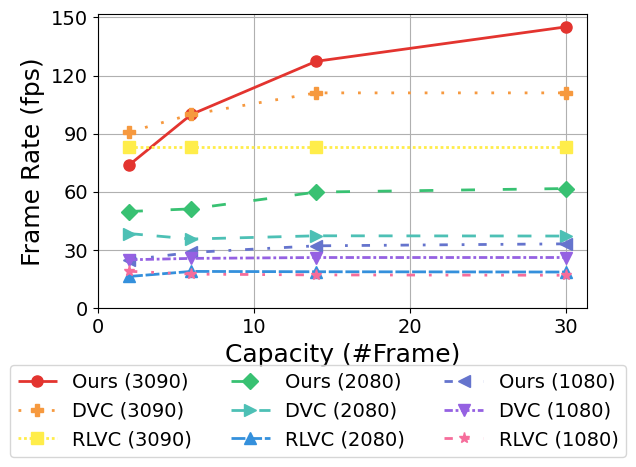

The matplotlib source for this figure: (Note: this script raises an exception after producing the figure.)
#!/usr/bin/python

import numpy as np
import pandas as pd
import matplotlib
matplotlib.use('Agg')
import matplotlib.pyplot as plt
import os
lfsize = 18
labelsize = 24
labelsize_s,labelsize_b = 24,32
linewidth = 4
plt.rcParams['xtick.labelsize'] = 20
plt.rcParams['ytick.labelsize'] = 20
plt.rcParams["font.family"] = "Times New Roman"
colors = ['#DB1F48','#FF9636','#1C4670','#9D5FFB','#21B6A8','#D65780']
# colors = ['#D00C0E','#E09C1A','#08A720','#86A8E7','#9D5FFB','#D65780']
labels = ['ELVC','H.264','H.265','DVC','RLVC']
markers = ['o','P','s','D','>','^','<','v','*']
hatches = ['/' ,'\\','--','x', '+', 'O','-','o','.','*']
linestyles = ['solid','dotted','dashed','dashdot', (0, (3, 5, 1, 5, 1, 5))]
from collections import OrderedDict
linestyle_dict = OrderedDict(
    [('solid',               (0, ())),
     ('dotted',              (0, (1, 5))),
     ('densely dotted',      (0, (1, 1))),

     ('loosely dashed',      (0, (5, 10))),
     ('dashed',              (0, (5, 5))),
     ('densely dashed',      (0, (5, 1))),

     ('dashdotted',          (0, (3, 5, 1, 5))),
     ('densely dashdotted',  (0, (3, 1, 1, 1))),

     ('dashdotdotted',         (0, (3, 5, 1, 5, 1, 5))),
     ('densely dashdotdotted', (0, (3, 1, 1, 1, 1, 1)))])
linestyles = []
for i, (name, linestyle) in enumerate(linestyle_dict.items()):
    if i >= 9:break
    linestyles += [linestyle]

import scipy.interpolate

def BD_PSNR(R1, PSNR1, R2, PSNR2, piecewise=0):
    lR1 = np.log(R1)
    lR2 = np.log(R2)

    PSNR1 = np.array(PSNR1)
    PSNR2 = np.array(PSNR2)

    p1 = np.polyfit(lR1, PSNR1, 3)
    p2 = np.polyfit(lR2, PSNR2, 3)

    # integration interval
    min_int = max(min(lR1), min(lR2))
    max_int = min(max(lR1), max(lR2))

    # find integral
    if piecewise == 0:
        p_int1 = np.polyint(p1)
        p_int2 = np.polyint(p2)

        int1 = np.polyval(p_int1, max_int) - np.polyval(p_int1, min_int)
        int2 = np.polyval(p_int2, max_int) - np.polyval(p_int2, min_int)
    else:
        # See https://chromium.googlesource.com/webm/contributor-guide/+/master/scripts/visual_metrics.py
        lin = np.linspace(min_int, max_int, num=100, retstep=True)
        interval = lin[1]
        samples = lin[0]
        v1 = scipy.interpolate.pchip_interpolate(np.sort(lR1), PSNR1[np.argsort(lR1)], samples)
        v2 = scipy.interpolate.pchip_interpolate(np.sort(lR2), PSNR2[np.argsort(lR2)], samples)
        # Calculate the integral using the trapezoid method on the samples.
        int1 = np.trapz(v1, dx=interval)
        int2 = np.trapz(v2, dx=interval)

    # find avg diff
    avg_diff = (int2-int1)/(max_int-min_int)

    return avg_diff


def BD_RATE(R1, PSNR1, R2, PSNR2, piecewise=0):
    lR1 = np.log(R1)
    lR2 = np.log(R2)

    # rate method
    p1 = np.polyfit(PSNR1, lR1, 3)
    p2 = np.polyfit(PSNR2, lR2, 3)

    # integration interval
    min_int = max(min(PSNR1), min(PSNR2))
    max_int = min(max(PSNR1), max(PSNR2))

    # find integral
    if piecewise == 0:
        p_int1 = np.polyint(p1)
        p_int2 = np.polyint(p2)

        int1 = np.polyval(p_int1, max_int) - np.polyval(p_int1, min_int)
        int2 = np.polyval(p_int2, max_int) - np.polyval(p_int2, min_int)
    else:
        lin = np.linspace(min_int, max_int, num=100, retstep=True)
        interval = lin[1]
        samples = lin[0]
        v1 = scipy.interpolate.pchip_interpolate(np.sort(PSNR1), lR1[np.argsort(PSNR1)], samples)
        v2 = scipy.interpolate.pchip_interpolate(np.sort(PSNR2), lR2[np.argsort(PSNR2)], samples)
        # Calculate the integral using the trapezoid method on the samples.
        int1 = np.trapz(v1, dx=interval)
        int2 = np.trapz(v2, dx=interval)

    # find avg diff
    avg_exp_diff = (int2-int1)/(max_int-min_int)
    avg_diff = (np.exp(avg_exp_diff)-1)*100
    return avg_diff

########################NETWORK IMPACT#####################
# FPS,Rebuffer,Latency
def get_mean_std_from(pos,filename):
	arr = [[[] for _ in range(4)] for _ in range(5)]
	with open(filename,'r') as f:
		count = 0
		for line in f.readlines():
			line = line.strip()
			line = line.split(' ')
			v = float(line[pos])
			i = (count%20)//4 # method
			j = (count%20)%4 # lambda value
			arr[i][j] += [v]
			count += 1
	arr = np.array(arr)
	arr.resize(5,4*len(arr[0][0]))
	avg = np.mean(arr,1)
	std = np.std(arr,1)
	return avg,std

def get_arr_from(pos,filename):
	arr = [[[] for _ in range(4)] for _ in range(5)]
	with open(filename,'r') as f:
		count = 0
		for line in f.readlines():
			line = line.strip()
			line = line.split(' ')
			v = float(line[pos])
			i = (count%20)//4 # method
			j = (count%20)%4 # lambda value
			arr[i][j] += [v]
			count += 1
	arr = np.array(arr)
	return arr

def line_plot(XX,YY,label,color,path,xlabel,ylabel,lbsize=labelsize_b,lfsize=labelsize_b-8,legloc='best',
				xticks=None,yticks=None,ncol=None, yerr=None,markers=markers,
				use_arrow=False,arrow_coord=(0.4,30),ratio=None,bbox_to_anchor=(1.1,1.2),use_doublearrow=False,
				linestyles=None,use_text_arrow=False):
	fig, ax = plt.subplots()
	ax.grid(zorder=0)
	for i in range(len(XX)):
		xx,yy = XX[i],YY[i]
		if yerr is None:
			if linestyles is not None:
				plt.plot(xx, yy, color = color[i], marker = markers[i], 
					linestyle = linestyles[i], 
					label = label[i], 
					linewidth=2, markersize=8)
			else:
				plt.plot(xx, yy, color = color[i], marker = markers[i], 
					label = label[i], 
					linewidth=2, markersize=8)
		else:
			plt.errorbar(xx, yy, yerr=yerr[i], color = color[i], 
				marker = markers[i], label = label[i], 
				linewidth=2, markersize=8)
	plt.xlabel(xlabel, fontsize = lbsize)
	plt.ylabel(ylabel, fontsize = lbsize)
	if xticks is not None:
		plt.xticks(xticks,fontsize=lfsize)
	if yticks is not None:
		plt.yticks(yticks,fontsize=lfsize)
	if use_arrow:
		ax.text(
		    arrow_coord[0], arrow_coord[1], "Better", ha="center", va="center", rotation=-45, size=lbsize,
		    bbox=dict(boxstyle="larrow,pad=0.3", fc="white", ec="black", lw=2))
	if use_doublearrow:
		plt.axhline(y = YY[0,0], color = color[0], linestyle = '--')
		ax.annotate(text='', xy=(2,YY[0,0]), xytext=(2,YY[0,1]), arrowprops=dict(arrowstyle='<->',lw=2, color = color[0]))
		ax.text(
		    2.5, 25, "76% less time", ha="center", va="center", rotation='vertical', size=lfsize, color = color[0])
		plt.axhline(y = YY[2,0], color = color[2], linestyle = '--')
		ax.annotate(text='', xy=(6,YY[2,0]), xytext=(6,YY[2,5]), arrowprops=dict(arrowstyle='<->',lw=2, color = color[2]))
		ax.text(
		    6.5, 23, "87% less time", ha="center", va="center", rotation='vertical', size=lfsize,color = color[2])
	if use_text_arrow:
		ax.annotate('Better speed and\ncoding efficiency trade-off', xy=(XX[2][-1]+1, YY[2,-1]+20),  xycoords='data',
            xytext=(0.25, 0.4), textcoords='axes fraction',
            arrowprops=dict(arrowstyle='->',lw=2),size=lbsize,
            # horizontalalignment='right', verticalalignment='top'
            )

	if ncol!=0:
		if ncol is None:
			plt.legend(loc=legloc,fontsize = lfsize)
		else:
			plt.legend(loc=legloc,fontsize = lfsize,ncol=ncol,bbox_to_anchor=bbox_to_anchor)
	
	if ratio is not None:
		xleft, xright = ax.get_xlim()
		ybottom, ytop = ax.get_ylim()
		ax.set_aspect(abs((xright-xleft)/(ybottom-ytop))*ratio)
	# plt.xlim((0.8,3.2))
	# plt.ylim((-40,90))
	plt.tight_layout()
	fig.savefig(path,bbox_inches='tight')
	plt.close()

def bar_plot(avg,std,label,path,color,ylabel,yticks=None):
	N = len(avg)
	ind = np.arange(N)  # the x locations for the groups
	width = 0.5       # the width of the bars
	fig, ax = plt.subplots()
	ax.grid(zorder=0)
	ax.set_axisbelow(True)
	if std is not None:
		hbar = ax.bar(ind, avg, width, color=color, \
			yerr=std, error_kw=dict(lw=1, capsize=1, capthick=1))
	else:
		hbar = ax.bar(ind, avg, width, color=color, \
			error_kw=dict(lw=1, capsize=1, capthick=1))
	ax.set_ylabel(ylabel, fontsize = labelsize)
	ax.set_xticks(ind,fontsize=labelsize)
	ax.set_xticklabels(label, fontsize = labelsize)
	ax.bar_label(hbar, fmt='%.2f', fontsize = labelsize,fontweight='bold',padding=8)
	if yticks is not None:
		plt.yticks( yticks,fontsize=labelsize )
	xleft, xright = ax.get_xlim()
	ybottom, ytop = ax.get_ylim()
	ratio = 0.3
	ax.set_aspect(abs((xright-xleft)/(ybottom-ytop))*ratio)
	plt.tight_layout()
	fig.savefig(path,bbox_inches='tight')
	plt.close()

def hbar_plot(avg,std,label,path,color,xlabel):
	plt.rcdefaults()
	fig, (ax1,ax2) = plt.subplots(1,2,sharey=True)

	y_pos = np.arange(len(avg))
	width = 0.5
	hbars1 = ax1.barh(y_pos, avg, width, color=color, xerr=std, align='center', error_kw=dict(lw=1, capsize=1, capthick=1))
	hbars2 = ax2.barh(y_pos, avg, width, color=color, xerr=std, align='center', error_kw=dict(lw=1, capsize=1, capthick=1))
	
	ax1.set_xlim(0,200)
	ax2.set_xlim(450,500)

	# hide the spines between ax and ax2
	ax1.spines['right'].set_visible(False)
	ax2.spines['left'].set_visible(False)
	ax1.yaxis.tick_left()
	# ax1.tick_params(labelright='off')

	d = .03 # how big to make the diagonal lines in axes coordinates
	# arguments to pass plot, just so we don't keep repeating them
	kwargs = dict(transform=ax1.transAxes, color='r', clip_on=False)
	ax1.plot((1-d,1+d), (-d,+d), **kwargs)
	ax1.plot((1-d,1+d),(1-d,1+d), **kwargs)

	kwargs.update(transform=ax2.transAxes)  # switch to the bottom axes
	ax2.plot((-d,+d), (1-d,1+d), **kwargs)
	ax2.plot((-d,+d), (-d,+d), **kwargs)

	ax1.bar_label(hbars1, fmt='%.2f', fontsize = labelsize_b-8)
	ax2.bar_label(hbars2, fmt='%.2f', fontsize = labelsize_b-8)
	ax1.set_yticks(y_pos, labels=label, fontsize = labelsize_b)
	ax1.invert_yaxis()  

	ax1.set_xticks([])
	ax2.set_xticks([])

	plt.tight_layout()
	fig.text(0.55, 0, xlabel, ha='center', fontsize = labelsize_b-8)
	fig.savefig(path,bbox_inches='tight')


def measurements_to_cdf(latency,epsfile,labels,xticks=None,xticklabel=None,linestyles=linestyles,colors=colors,
                        xlabel='Normalized QoE',ylabel='CDF',ratio=None,lbsize = 18,lfsize = 18,linewidth=4,bbox_to_anchor=(0.5,-.5),
                        loc='upper center',ncol=3):
    # plot cdf
    fig, ax = plt.subplots()
    ax.grid(zorder=0)
    for i,latency_list in enumerate(latency):
        N = len(latency_list)
        cdf_x = np.sort(np.array(latency_list))
        cdf_p = np.array(range(N))/float(N)
        plt.plot(cdf_x, cdf_p, color = colors[i], label = labels[i], linewidth=linewidth, linestyle=linestyles[i])
    plt.xlabel(xlabel, fontsize = lbsize)
    plt.ylabel(ylabel, fontsize = lbsize)
    if xticks is not None:
        plt.xticks(xticks,fontsize=lbsize)
    if xticklabel is not None:
        ax.set_xticklabels(xticklabel)
    if ratio is not None:
        xleft, xright = ax.get_xlim()
        ybottom, ytop = ax.get_ylim()
        ax.set_aspect(abs((xright-xleft)/(ybottom-ytop))*ratio)
    if bbox_to_anchor is not None:
    	plt.legend(loc=loc,fontsize = lfsize,bbox_to_anchor=bbox_to_anchor, fancybox=True,ncol=ncol)
    else:
    	plt.legend(loc=loc,fontsize = lfsize, fancybox=True,ncol=ncol)
    plt.tight_layout()
    fig.savefig(epsfile,bbox_inches='tight')
    plt.close()

def groupedbar(data_mean,data_std,ylabel,path,yticks=None,envs = [2,3,4],colors=colors,
				methods=['Ours','Standalone','Optimal','Ours*','Standalone*','Optimal*'],use_barlabel_x=False,use_barlabe_y=False,
				ncol=3,bbox_to_anchor=(0.46, 1.28),sep=1.,width=0.5,xlabel=None,legloc=None,labelsize=labelsize_b,ylim=None,lfsize=labelsize_b,
				rotation=None,bar_label_dxdy=(-0.3,5),use_realtime_line=False,additional_y=None,ratio=None):
	fig = plt.figure()
	ax = fig.add_subplot(111)
	num_methods = data_mean.shape[1]
	num_env = data_mean.shape[0]
	center_index = np.arange(1, num_env + 1)*sep
	# colors = ['lightcoral', 'orange', 'yellow', 'palegreen', 'lightskyblue']
	# colors = ['coral', 'orange', 'green', 'cyan', 'blue']

	ax.grid()
	ax.spines['bottom'].set_linewidth(3)
	ax.spines['top'].set_linewidth(3)
	ax.spines['left'].set_linewidth(3)
	ax.spines['right'].set_linewidth(3)
	if additional_y is not None:
		xtick_loc = center_index.tolist() + [4.5]
		envs += ['CPU']
	else:
		xtick_loc = center_index

	if rotation is None:
		plt.xticks(xtick_loc, envs, size=labelsize)
	else:
		plt.xticks(xtick_loc, envs, size=labelsize, rotation=rotation)
	plt.yticks(fontsize=labelsize)
	ax.set_ylabel(ylabel, size=labelsize)
	if xlabel is not None:
		ax.set_xlabel(xlabel, size=labelsize)
	if yticks is not None:
		plt.yticks(yticks,fontsize=labelsize)
	if ylim is not None:
		ax.set_ylim(ylim)
	for i in range(num_methods):
		x_index = center_index + (i - (num_methods - 1) / 2) * width
		hbar=plt.bar(x_index, data_mean[:, i], width=width, linewidth=2,
		        color=colors[i], label=methods[i], hatch=hatches[i], edgecolor='k')
		if data_std is not None:
		    plt.errorbar(x=x_index, y=data_mean[:, i],
		                 yerr=data_std[:, i], fmt='k.', elinewidth=2,capsize=4)
		if use_barlabel_x:
			for k,xdx in enumerate(x_index):
				if data_mean[k,i]>1:
					ax.text(xdx+bar_label_dxdy[0],data_mean[k,i]+bar_label_dxdy[1],f'{data_mean[k,i]:.1f}',fontsize = labelsize, fontweight='bold')
				else:
					ax.text(xdx+bar_label_dxdy[0],data_mean[k,i]+bar_label_dxdy[1],f'{data_mean[k,i]:.2f}',fontsize = labelsize, fontweight='bold')
		if use_barlabe_y and i==1:
			for k,xdx in enumerate(x_index):
				ax.text(xdx-0.02,data_mean[k,i]+.02,f'{data_mean[k,i]:.4f}',fontsize = 18, rotation='vertical',fontweight='bold')
	if additional_y is not None:
		for i in range(additional_y.shape[0]):
			x_index = 4.5 + (i - (additional_y.shape[0] - 1) / 2) * width
			hbar=plt.bar(x_index, additional_y[i], width=width, linewidth=2,
		        color=colors[i+num_methods], label=methods[i+num_methods], hatch=hatches[i+num_methods], edgecolor='k')

	if use_realtime_line:
		plt.axhline(y = 30, color = '#DB1F48', linestyle = '--')
		# ax.text(7, 48, "4.5X more likely", ha="center", va="center", rotation='vertical', size=lbsize,fontweight='bold')
	if ratio is not None:
		xleft, xright = ax.get_xlim()
		ybottom, ytop = ax.get_ylim()
		ax.set_aspect(abs((xright-xleft)/(ybottom-ytop))*ratio)
	if ncol>0:
		if legloc is None:
			plt.legend(bbox_to_anchor=bbox_to_anchor, fancybox=True,
			           loc='upper center', ncol=ncol, fontsize=lfsize)
		else:
			plt.legend(fancybox=True,
			           loc=legloc, ncol=ncol, fontsize=lfsize)
	plt.tight_layout()
	fig.savefig(path, bbox_inches='tight')
	plt.close()

def plot_clustered_stacked(dfall, filename, labels=None, xlabel='', ylabel='',**kwargs):
    """Given a list of dataframes, with identical columns and index, create a clustered stacked bar plot. 
labels is a list of the names of the dataframe, used for the legend
title is a string for the title of the plot
H is the hatch used for identification of the different dataframe"""
    fig = plt.figure()
    n_df = len(dfall)
    n_col = len(dfall[0].columns) 
    n_ind = len(dfall[0].index)
    axe = plt.subplot(111)

    for df in dfall : # for each data frame
        axe = df.plot(kind="bar",
                      linewidth=0,
                      stacked=True,
                      ax=axe,
                      legend=False,
                      grid=False,
                      color=['#DB1F48','#1C4670',],
                      edgecolor='k',
                      **kwargs)  # make bar plots

    h,l = axe.get_legend_handles_labels() # get the handles we want to modify
    for i in range(0, n_df * n_col, n_col): # len(h) = n_col * n_df
        for j, pa in enumerate(h[i:i+n_col]):
            for rect in pa.patches: # for each index
                rect.set_x(rect.get_x() + 1 / float(n_df + 1) * i / float(n_col))
                rect.set_hatch(hatches[i]) #edited part     
                rect.set_width(1 / float(n_df + 1))

    axe.set_xticks((np.arange(0, 2 * n_ind, 2) + 1 / float(n_df + 1)) / 2.)
    axe.set_xticklabels(df.index, rotation = 0)
    axe.set_xlabel(xlabel, size=18)
    axe.set_ylabel(ylabel, size=18)

    # Add invisible data to add another legend
    n=[]        
    for i in range(n_df):
        n.append(axe.bar(0, 0, color="gray", hatch=hatches[i]))

    l1 = axe.legend(h[:n_col], l[:n_col], loc=[.01, 0.78], fontsize=18)
    if labels is not None:
        l2 = plt.legend(n, labels, loc=[.01, 0.48], fontsize=18) 
    axe.add_artist(l1)
    plt.tight_layout()
    fig.savefig(filename, bbox_inches='tight')
    plt.close()
    return axe
######################SCALABILITY##########################
decompt =[ [0.02196,0.01354,0.0100,0.00785,0.00689],
[0.014,0.011,0.010,0.009,0.009],
[0.013,0.012,0.012,0.012,0.012],
[0.03416528925619835, 0.02003305785123967, 0.0195, 0.01668595041322314, 0.0161900826446281],
[0.03349720670391061, 0.025944134078212295, 0.028, 0.026748603351955308, 0.026837988826815644],
[0.057956135770234986, 0.060977545691906006, 0.0526, 0.053080678851174935, 0.05349268929503916],
[0.060496067755595885, 0.04007614467488227, 0.03473126682295737, 0.031039031582214632, 0.030088761847449977], 
[0.04193311667889715, 0.039980009995002494, 0.0388651379712398, 0.038204393505253106, 0.03818615751789976], 
[0.04637143519591931, 0.05238344683080147, 0.05676979846721544, 0.058114194391980234, 0.05871128724497285],]
decompt =[ [0.01354,0.0100,0.00785,0.00689],
[0.011,0.010,0.009,0.009],
[0.012,0.012,0.012,0.012],
[0.02003305785123967, 0.0195, 0.01668595041322314, 0.0161900826446281],
[0.025944134078212295, 0.028, 0.026748603351955308, 0.026837988826815644],
[0.060977545691906006, 0.0526, 0.053080678851174935, 0.05349268929503916],
[0.04007614467488227, 0.03473126682295737, 0.031039031582214632, 0.030088761847449977], 
[0.039980009995002494, 0.0388651379712398, 0.038204393505253106, 0.03818615751789976], 
[0.05238344683080147, 0.05676979846721544, 0.058114194391980234, 0.05871128724497285],]
decompt = 1/np.array(decompt)
# motivation show duration
scalability_labels = ['Ours (3090)','DVC (3090)','RLVC (3090)','Ours (2080)','DVC (2080)','RLVC (2080)','Ours (1080)','DVC (1080)','RLVC (1080)']
show_indices = [1,5,13,29] # 1,2,6,14,30
GOP_size = [[(i+1) for i in show_indices] for _ in range(len(scalability_labels))]
colors_tmp = ['#e3342f','#f6993f','#ffed4a','#38c172','#4dc0b5','#3490dc','#6574cd','#9561e2','#f66d9b']
line_plot(GOP_size,decompt,scalability_labels,colors_tmp,
		'/home/bo/Dropbox/Research/SIGCOMM23-VC/images/scalability_fps.eps',
		'Capacity (#Frame)','Frame Rate (fps)',ncol=3,legloc='upper center',bbox_to_anchor=(0.45,-.16),lbsize=18,lfsize=14,ratio=.6,
		xticks=range(0,31,10),yticks=range(0,151,30),linestyles=linestyles)

SPSNRs = [
# [30.91,32.62,33.89,34.57],
[30.94,32.58,33.87,34.60],
[30.63,32.17,33.52,34.39],
[30.17,31.72,33.12,34.07],
[29.72,31.29,32.74,33.76],
]
Sbpps = [
# [0.23,0.36,0.54,0.74],
[0.21,0.30,0.44,0.61],
[0.12,0.18,0.266,0.37],
[0.11,0.16,0.22,0.31],
[0.10,0.15,0.21,0.30],
]
sc_labels = ['Capacity=2','Capacity=6','Capacity=14','Capacity=30']
line_plot(Sbpps,SPSNRs,sc_labels,colors,
		'/home/bo/Dropbox/Research/SIGCOMM23-VC/images/scalability_rdtradeoff.eps',
		'Bit Per Pixel','PSNR (dB)',use_arrow=True,arrow_coord=(0.15,34),lbsize=24,lfsize=24,
		xticks=[0.1,0.2,.3,.4,.5,.6,.7],yticks=range(30,35))
exit(0)

# RD tradeoff all
x640960_PSNR = [[33.916125480707116, 35.48593550438171, 37.016464507544086, 38.199682581079344, 39.118539617969084, 39.627869858965646, 40.20787336157038], 
[32.543478441762396, 34.573014674724995, 36.19663649696213, 37.28057779941882, 38.58632463985866, 39.22430920219802, 39.87904687051649], 
[32.65380431245734, 34.55438403483038, 36.062224239974356, 37.17589424849748, 37.86222585312255, 38.50796908617734, 39.215505181492624, 40.038787832031474], 
[31.74693045439896, 33.41208141047756, 34.92100008336695, 36.22079029021326, 37.261527250339455, 38.0560033669124, 38.6483168490045], 
[33.07011698223614, 34.53811576959493, 35.80980415825363, 36.87108862935961, 37.72481086704281, 38.402927373196334, 38.884062338780446], 
[32.843874187021704, 34.38099358012745, 35.724521354719116, 36.837054323364086, 37.71883388928005, 38.40001107048202, 38.890123292520926], 
[32.79842881913428, 34.26208116958191, 35.552305886557285, 36.645252529557766, 37.536240949259174, 38.228766637367684, 38.73681622856743], 
[32.75936338379904, 34.18578829179396, 35.46085622951343, 36.518808956746454, 37.36077980942779, 38.02671724671012, 38.53779179423482], 
[32.8636163464793, 34.33908462834049, 35.645658467080324, 36.718912166315356, 37.55216830355542, 38.19651269031453, 38.677899544531996]]
x640960_bpp = [[0.09785748001998001, 0.1369725024975025, 0.19493502747252747, 0.28089705294705297, 0.3879853021978022, 0.5577062437562439, 0.7615622627372628], 
[0.0635721028971029, 0.09370483266733268, 0.13689532967032966, 0.19788029470529467, 0.5477026098901099, 0.7162948801198801, 0.9466557942057943], 
[0.05500911588411588, 0.08862457542457543, 0.13366452297702297, 0.19711898101898104, 0.272768469030969, 0.39096426073926077, 0.5724937562437562, 0.8423756368631369], 
[0.051151173826173825, 0.08479610389610388, 0.14546853146853148, 0.26021663336663337, 0.47320390859140854, 0.8407709665334665, 1.4137036463536463], 
[0.06028671328671329, 0.09762492507492508, 0.15979454295704296, 0.26925576923076927, 0.46507764735264734, 0.8332161088911089, 1.4514770479520478], 
[0.05758936063936063, 0.09309536713286713, 0.15230112387612385, 0.25873106893106895, 0.44751312437562435, 0.810325024975025, 1.4410407717282716], 
[0.052209752747252744, 0.08867724775224775, 0.15350600649350649, 0.27385037462537465, 0.5003003621378621, 0.9180783216783216, 1.5802436813186813], 
[0.042274475524475524, 0.06967703546453546, 0.11463427822177823, 0.19173451548451548, 0.32591756993006993, 0.5685101148851149, 0.989252072927073], 
[0.04214488011988012, 0.07000197302697303, 0.11528716283716285, 0.19448647602397603, 0.3312023601398601, 0.5897757242757242, 1.0536495129870131]]
labels_tmp = ['Ours','DVC','RLVC','x264f','x264m','x264s','x265f','x265m','x265s']
colors_tmp = ['#e3342f','#f6993f','#ffed4a','#38c172','#4dc0b5','#3490dc','#6574cd','#9561e2','#f66d9b']
line_plot(x640960_bpp,x640960_PSNR,labels_tmp,colors_tmp,
		'/home/bo/Dropbox/Research/SIGCOMM23-VC/images/RD_tradeoff.eps',
		'Bit Per Pixel','PSNR (dB)',markers=markers,ncol=2,ratio=None,bbox_to_anchor=(1,.1),legloc='lower right',lbsize=18,lfsize=16,
		use_arrow=True,arrow_coord=(0.15,39))

d = np.arange(1,6)
chain_cost = 2**(d+1)-2
oh_cost = (1+chain_cost)/2*chain_cost
bt_cost = np.array([3,11,31,79,191]) #prev*2+1+2^d
allcost = np.stack((chain_cost,oh_cost,bt_cost))
alldepth = [chain_cost,[1 for _ in range(5)],d]
x = [2**(d+1)-2 for _ in range(3)]
line_plot(x,allcost,['Chain','One-hop Tree','Binary Tree'],colors,
		'/home/bo/Dropbox/Research/SIGCOMM23-VC/images/graph_analysis_cost.eps',
		'#Frame','Reference Cost',ncol=1,legloc='best',lbsize=24,lfsize=24,bbox_to_anchor=None)
line_plot(x,alldepth,['Chain','One-hop Tree','Binary Tree'],colors,
		'/home/bo/Dropbox/Research/SIGCOMM23-VC/images/graph_analysis_depth.eps',
		'#Frame','Reference Depth',ncol=1,legloc='best',lbsize=24,lfsize=24,bbox_to_anchor=None)

y = [[0.014343031600003543, 0.01041380439999955, 0.010020919000000579, 0.0099386924749993, 0.009637096180000526, 0.009600869550000841, 0.01225261787142894, 0.010805716924999587, 0.013351780355555497, 0.01012761901000033, 0.009969255518181667, 0.007719925508333367, 0.007699777169230733, 0.007648280071428612, 0.010007865553333205, 0.008840933706250099],
[0.006625925800000232, 0.006346201299999165, 0.006341402133332015, 0.006342856949999032, 0.006327184579999994, 0.006357724933333013, 0.006347319628571313, 0.006374761762499759, 0.006373157866666664, 0.0062588391100001665, 0.006265954209090875, 0.006284894324999849, 0.006266073861538556, 0.006278202685714161, 0.006285975300000171, 0.006274069393749926],
[0.009788564599995197, 0.0056723488500011856, 0.004542434600000434, 0.003942178399999818, 0.0034641688600004273, 0.0033191265666668336, 0.0031489199285715586, 0.0030690584375001606, 0.002980760222222519, 0.002853297139999995, 0.002858350881818565, 0.0028115879500001974, 0.0028135829076924995, 0.0027622289928570707, 0.0026007485066668326, 0.0025161357312498468],
[0.0023812532000022204, 0.0012252736000021968, 0.0011258689000006447, 0.0010912724500002468, 0.0010747372999992421, 0.0010866475833334259, 0.001095822742857016, 0.001089503850000284, 0.001083051966666441, 0.0010845429599999079, 0.0010884973272724933, 0.0010837969333332845, 0.0010875969076922642, 0.0010888162785716662, 0.0010900460866666132, 0.0010966444687500853],
[0.009234742901753634, 0.006466144445585087, 0.006408295900716136, 0.006306733522797004, 0.006329124320764094, 0.006253925200629358, 0.006255993928893337, 0.006229863688349724, 0.006236946655230389, 0.006252231739927084, 0.006256915863857351, 0.006183018575150831, 0.0061840860611902405, 0.006170267007213884, 0.007941721680108458, 0.006696910068421857],
[0.003977414895780384, 0.0033896182489115746, 0.003325708598519365, 0.003204127147910185, 0.0032117165997624397, 0.0031966645328793675, 0.0031817725992628505, 0.0031854681248660198, 0.0031845097223089803, 0.0031887905206531286, 0.0031816045086915518, 0.0031876937408621114, 0.0031903283464579054, 0.0031941108355697774, 0.0033302903803996745, 0.0033120781437901313],
[0.0036982840043492614, 0.0037547587999142706, 0.0028550525661557914, 0.002246458173613064, 0.0020834707003086804, 0.0018473271668578187, 0.001775100128725171, 0.001628735636768397, 0.0016182308550924062, 0.0017877266206778586, 0.0017596907733770256, 0.0015271638665581122, 0.0015234037383029667, 0.0014682741785821106, 0.0016838036671591302, 0.0016311438121192623],
[0.0016299561015330256, 0.0008188631443772465, 0.0005516854658101995, 0.0005071888241218403, 0.0005029045604169368, 0.0004986089673669388, 0.0008356139579388713, 0.0009494408746832051, 0.0008908048336808052, 0.0009065217094030232, 0.0009322019357403572, 0.0013202978918949763, 0.001250024730912768, 0.0011961570849442587, 0.002184627839984993, 0.0020987257375963964],]
y = np.array(y)*1000
y = y[[1,2,3,5,6,7,]]
# print((y.min(axis=1)/y.max(axis=1)).tolist())
# print((y.min(axis=1)-y.max(axis=1)).tolist())
# print(np.argmin(y,axis=1))


x = [range(1,y.shape[1]+1) for _ in range(y.shape[0])]

colors_tmp = ['#e3342f','#f6993f','#ffed4a','#38c172','#4dc0b5','#3490dc','#6574cd','#9561e2','#f66d9b']
line_plot(x,y,['FP(1080)','MC(1080)','RC(1080)','FP(2080)','MC(2080)','RC(2080)'],colors,
		'/home/bo/Dropbox/Research/SIGCOMM23-VC/images/mot_parallel.eps',
		'Batch Size','Avg. Processing Time (ms)',ncol=2,legloc='best',lbsize=24,lfsize=18,bbox_to_anchor=None,xticks=range(0,17,2),
		use_doublearrow=False)

labels_tmp = ['DVC','RLVC','x264f','x264m','x264s','x265f','x265m','x265s']
y = [9.40291382e-01, 2.99550380e+00, 2.88042785e-03, 4.20175081e-03,3.68101004e-03, 3.08573793e-03, 2.47046928e-03, 2.46554348e-03] 
yerr = [0.07193951, 0.09499966, 0.00655925, 0.01298857, 0.01017801, 0.00530592,0.00158061, 0.00118021]
y = np.array(y).reshape(-1,1);yerr = np.array(yerr).reshape(-1,1)
groupedbar(y,yerr,'Rebuffer Rate', 
	'/home/bo/Dropbox/Research/SIGCOMM23-VC/images/mot_rebuffer.eps',methods=['QoE'],colors=['#4f646f'],
	envs=labels_tmp,ncol=0,labelsize=24,rotation=45)


# motivation
UPSNRs = [[32.543478441762396, 34.573014674724995, 36.19663649696213, 37.28057779941882, 38.72632463985866, 39.22430920219802, 39.87904687051649], 
[32.65380431245734, 34.55438403483038, 36.062224239974356, 37.17589424849748, 37.86222585312255, 38.50796908617734, 39.215505181492624, 40.038787832031474], 
[31.74693045439896, 33.41208141047756, 34.92100008336695, 36.22079029021326, 37.261527250339455, 38.0560033669124, 38.6483168490045], 
[33.07011698223614, 34.53811576959493, 35.80980415825363, 36.87108862935961, 37.72481086704281, 38.402927373196334, 38.884062338780446], 
[32.843874187021704, 34.38099358012745, 35.724521354719116, 36.837054323364086, 37.71883388928005, 38.40001107048202, 38.890123292520926], 
[32.79842881913428, 34.26208116958191, 35.552305886557285, 36.645252529557766, 37.536240949259174, 38.228766637367684, 38.73681622856743], 
[32.75936338379904, 34.18578829179396, 35.46085622951343, 36.518808956746454, 37.36077980942779, 38.02671724671012, 38.53779179423482], 
[32.8636163464793, 34.33908462834049, 35.645658467080324, 36.718912166315356, 37.55216830355542, 38.19651269031453, 38.677899544531996]]
Ubpps = [[0.0635721028971029, 0.09370483266733268, 0.13689532967032966, 0.19788029470529467, 0.5477026098901099, 0.7162948801198801, 0.9466557942057943], 
[0.05500911588411588, 0.08862457542457543, 0.13366452297702297, 0.19711898101898104, 0.272768469030969, 0.39096426073926077, 0.5724937562437562, 0.8423756368631369], 
[0.051151173826173825, 0.08479610389610388, 0.14546853146853148, 0.26021663336663337, 0.47320390859140854, 0.8407709665334665, 1.4137036463536463], 
[0.06028671328671329, 0.09762492507492508, 0.15979454295704296, 0.26925576923076927, 0.46507764735264734, 0.8332161088911089, 1.4514770479520478], 
[0.05758936063936063, 0.09309536713286713, 0.15230112387612385, 0.25873106893106895, 0.44751312437562435, 0.810325024975025, 1.4410407717282716], 
[0.052209752747252744, 0.08867724775224775, 0.15350600649350649, 0.27385037462537465, 0.5003003621378621, 0.9180783216783216, 1.5802436813186813], 
[0.042274475524475524, 0.06967703546453546, 0.11463427822177823, 0.19173451548451548, 0.32591756993006993, 0.5685101148851149, 0.989252072927073], 
[0.04214488011988012, 0.07000197302697303, 0.11528716283716285, 0.19448647602397603, 0.3312023601398601, 0.5897757242757242, 1.0536495129870131]]

# for i in range(2):
# 	for j in range(2,8):
# 		bdrate = BD_RATE(np.array(Ubpps[i]),UPSNRs[i],np.array(Ubpps[j]),UPSNRs[j])
# 		print(bdrate)


colors_tmp = ['#e3342f','#f6993f','#ffed4a','#38c172','#4dc0b5','#3490dc','#6574cd','#9561e2','#f66d9b']
labels_tmp = ['DVC','RLVC','x264f','x264m','x264s','x265f','x265m','x265s']
line_plot(Ubpps,UPSNRs,labels_tmp,colors_tmp,
		'/home/bo/Dropbox/Research/SIGCOMM23-VC/images/mot_RDtradeoff.eps',
		'Bit Per Pixel','PSNR (dB)',use_arrow=True,arrow_coord=(0.15,39.2),lbsize=24,lfsize=20,ncol=2,bbox_to_anchor=None)

datafile = f'/home/bo/Dropbox/Research/SIGCOMM23-VC/images/QoE_0_1080_999.data'
with open(datafile,'r') as f:
	line = f.readlines()[0]
QoE_matrix = eval(line)
QoE_matrix = np.array(QoE_matrix)
QoE_min,QoE_max = QoE_matrix.min(),QoE_matrix.max()

y = [34.981735761479754, 33.06845540139495, 34.70190373585274, 35.411025852453434, 35.41881587778906, 35.207934780186314, 35.61876831087406, 35.76696244352575] 
yerr = [0.6939123489018372, 0.6456513214873756, 0.6517857008913301, 0.5864919879466348, 0.6076016211454529, 0.5619422880146273, 0.5154889680568497, 0.5192746802378674] 
y = np.array(y).reshape(-1,1);yerr = np.array(yerr).reshape(-1,1)
y = (y - QoE_min) / (QoE_max - QoE_min)
yerr /= (QoE_max - QoE_min)
groupedbar(y,yerr,'Normalized QoE', 
	'/home/bo/Dropbox/Research/SIGCOMM23-VC/images/mot_QoEmean.eps',methods=['QoE'],colors=['#4f646f'],
	envs=labels_tmp,ncol=0,labelsize=24,ylim=(0,1),rotation=45)

y = [0.0382, 0.05810000000000001, 0.004889435564435564, 0.005005499857285572, 0.005083814399885828, 0.0074054160125588695, 0.0058336038961038965, 0.006322325888397318] 
y = 1/np.array(y).reshape(-1,1)
# Intel(R) Core(TM) i7-9700K CPU @ 3.60GHz
groupedbar(y,None,'Frame Rate (fps)', 
	'/home/bo/Dropbox/Research/SIGCOMM23-VC/images/mot_FPS.eps',methods=['QoE'],colors=['#4f646f'],labelsize=24,ylim=(0,230),
	envs=labels_tmp,ncol=0,rotation=45,use_realtime_line=True,bar_label_dxdy=(-0.4,5),yticks=range(0,250,30))


########################ABLATION####################################
# UVG
ab_labels = ['Default','w/o Attn','Linear','One-hop']
bpps = [[0.12,0.18,0.266,0.37],
		[0.12,0.20,0.30,0.41],
        [0.10,0.15,0.23,0.33],
		[0.11,0.17,0.27,0.41],
		]
PSNRs = [[30.63,32.17,33.52,34.39],
		[29.83,31.25,32.74,34.05],
        [29.33,31.15,32.76,33.74],
		[29.77,31.62,32.99,33.92],
		]
line_plot(bpps,PSNRs,ab_labels,colors,
		'/home/bo/Dropbox/Research/SIGCOMM23-VC/images/ablation_rdtradeoff.eps',
		'Bit Per Pixel','PSNR (dB)',use_arrow=True,arrow_coord=(0.15,33),lbsize=24,lfsize=24,
		xticks=[.1,.2,.3,.4],yticks=range(30,35))

ab_labels = ['Default','w/o Attn','Linear','One-hop']
fps_avg_list = [32.21, 32.63, 16.17, 32.98]
bar_plot(fps_avg_list,None,ab_labels,
		'/home/bo/Dropbox/Research/SIGCOMM23-VC/images/ablation_speed.eps',
		'#4f646f','Frame Rate (fps)',yticks=range(0,40,10))

# [0.101,0.088],[0.053,0.04731]
df1 = pd.DataFrame([[29.7,19.5],[46,32.4]],
                   index=["RTX 2080 Ti", "GTX 1080 Ti"],
                   columns=["Encoding", "Decoding"])
df2 = pd.DataFrame([[39,28],[0051.9,40.2]],
                   index=["RTX 2080 Ti", "GTX 1080 Ti"],
                   columns=["Encoding", "Decoding"])
df3 = pd.DataFrame([[64.4,52.6],[79.0,63.2]],
                   index=["RTX 2080 Ti", "GTX 1080 Ti"],
                   columns=["Encoding", "Decoding"])

plot_clustered_stacked([df1, df2, df3],'/home/bo/Dropbox/Research/SIGCOMM23-VC/images/encdec.eps',labels=['Ours','DVC','RLVC'],xlabel='Hardware',ylabel='Millisecond')

bit_dist = [0.025, 0.078,
0.033, 0.106,
0.045, 0.150,
0.063, 0.217,
0.026, 0.023,
0.034, 0.040,
0.046, 0.063,
0.068, 0.100,
0.016, 0.019,
0.025, 0.031,
0.034, 0.050,
0.050, 0.081]
bit_dist = np.array(bit_dist).reshape(12,2)

df1 = pd.DataFrame(bit_dist[:4],
                   index=["256", "512",'1024','2048'],
                   columns=["Motion", "Residual"])
df2 = pd.DataFrame(bit_dist[4:8],
                   index=["256", "512",'1024','2048'],
                   columns=["Motion", "Residual"])
df3 = pd.DataFrame(bit_dist[8:],
                   index=["256", "512",'1024','2048'],
                   columns=["Motion", "Residual"])

plot_clustered_stacked([df1, df2, df3],'/home/bo/Dropbox/Research/SIGCOMM23-VC/images/bits_dist.eps',labels=['ELVC','DVC','RLVC'],xlabel='$\lambda$',ylabel='Bit per pixel')


#######################ERROR PROP########################
eplabels = ['Ours','DVC','RLVC'] # UVG,r=2048
frame_loc = [[i for i in range(1,14)] for _ in range(len(eplabels))]
DVC_error = [
[29.17373275756836, 29.27086639404297, 29.370689392089844, 29.497406005859375, 29.661972045898438, 29.852237701416016, 30.150089263916016, 29.852378845214844, 29.661556243896484, 29.503952026367188, 29.374088287353516, 29.260000228881836, 29.161962509155273],
[30.87851333618164, 30.991844177246094, 31.11360740661621, 31.27014923095703, 31.462120056152344, 31.68387794494629, 32.09651565551758, 31.678407669067383, 31.453895568847656, 31.26244354248047, 31.11084747314453, 30.96697235107422, 30.851476669311523],
[32.132972717285156, 32.243431091308594, 32.35715866088867, 32.50340270996094, 32.68071746826172, 32.86759948730469, 33.17623519897461, 32.866546630859375, 32.67479705810547, 32.504638671875, 32.3599967956543, 32.226200103759766, 32.11112594604492],
[32.98991012573242, 33.08746337890625, 33.17982864379883, 33.293479919433594, 33.42365646362305, 33.544105529785156, 33.5637092590332, 33.54086685180664, 33.418758392333984, 33.292877197265625, 33.18037414550781, 33.075035095214844, 32.984283447265625],
]
RLVC_error = [
[28.934640884399414, 29.0654354095459, 29.188518524169922, 29.363454818725586, 29.605087280273438, 30.001672744750977, 30.150089263916016, 29.993770599365234, 29.60120391845703, 29.366622924804688, 29.19466209411621, 29.043128967285156, 28.91464614868164],
[30.781314849853516, 30.918954849243164, 31.047901153564453, 31.23015785217285, 31.494022369384766, 31.950214385986328, 32.09651565551758, 31.95067596435547, 31.49615478515625, 31.236337661743164, 31.052120208740234, 30.89519691467285, 30.753807067871094],
[32.05003356933594, 32.206790924072266, 32.35562515258789, 32.55833435058594, 32.83184051513672, 33.269229888916016, 33.17623519897461, 33.277217864990234, 32.842647552490234, 32.578739166259766, 32.3740234375, 32.1959228515625, 32.042484283447266],
[32.94842529296875, 33.0999755859375, 33.23988723754883, 33.43804168701172, 33.688114166259766, 34.05646896362305, 33.5637092590332, 34.05782699584961, 33.69127655029297, 33.450496673583984, 33.25787353515625, 33.094661712646484, 32.95338439941406],
]
ELVC_error = [
[30.324174880981445, 30.538787841796875, 30.67068862915039, 30.49388313293457, 30.715848922729492, 31.25832176208496, 30.150089263916016, 31.260454177856445, 30.7042293548584, 30.511245727539062, 30.683881759643555, 30.523727416992188, 30.34703254699707],
[31.795574188232422, 32.01017379760742, 32.13482666015625, 32.016048431396484, 32.25210189819336, 32.848426818847656, 32.09651565551758, 32.85036849975586, 32.24248123168945, 32.039222717285156, 32.14407730102539, 31.9993953704834, 31.81879997253418],
[33.16758728027344, 33.39623260498047, 33.38203430175781, 33.413753509521484, 33.68014144897461, 34.21955108642578, 33.17623519897461, 34.22688674926758, 33.68741989135742, 33.44963455200195, 33.401241302490234, 33.39918518066406, 33.20851516723633],
[34.112457275390625, 34.34897232055664, 34.174808502197266, 34.358848571777344, 34.64569854736328, 35.04032516479492, 33.5637092590332, 35.05060958862305, 34.66664505004883, 34.40544891357422, 34.20201110839844, 34.366241455078125, 34.17375183105469],
]
ytick_list = [range(29,32),range(31,34),range(32,35),range(33,36)]
for i in range(4):
    PSNRs = [ELVC_error[i],DVC_error[i],RLVC_error[i]]
    ylabel = 'PSNR (dB)' if i==0 else ''
    legloc = 'lower center' if i==0 else 'best'
    line_plot(frame_loc,PSNRs,eplabels,colors,
            f'/home/bo/Dropbox/Research/SIGCOMM23-VC/images/error_prop_{i}.eps',
            'Frame Index',ylabel,xticks=range(1,14),yticks=ytick_list[i],lbsize=24,lfsize=18,
           	legloc=legloc)



res_list = [[0.72794914,0.60694917,0.70361536],
 [0.6231096,0.59466921,0.57731455],
 [0.63353535,0.62445458,0.58033916],
 [0.85463595,0.71327592,0.78941494],
 [0.8853408,0.81136836,0.76439376],
 [0.8649348,0.82762628,0.71820717]]

for ours,t_top1,l_top1 in res_list:
	print((ours - t_top1)/t_top1,(ours - l_top1)/l_top1)

##############################High Bandwidth#############################
# 16543747 bps=15.8Mbps
# 4074145 mbps=3.9Mbps
labels_tmp = ['Ours','DVC','RLVC','x264f','x264m','x264s','x265f','x265m','x265s']
colors_tmp = ['#e3342f','#f6993f','#ffed4a','#38c172','#4dc0b5','#3490dc','#6574cd','#9561e2','#f66d9b']
for trace in range(2):
	meanQoE_all = [];stdQoE_all = []
	for hw in [1080,2080,3090]:
		datafile = f'/home/bo/Dropbox/Research/SIGCOMM23-VC/images/QoE_{trace}_{hw}_1000.data'
		with open(datafile,'r') as f:
			line = f.readlines()[0]
		QoE_matrix = eval(line)
		QoE_matrix = np.array(QoE_matrix)
		QoE_min,QoE_max = QoE_matrix.min(),QoE_matrix.max()
		QoE_matrix = (QoE_matrix - QoE_min) / (QoE_max - QoE_min) 
		measurements_to_cdf(QoE_matrix,f'/home/bo/Dropbox/Research/SIGCOMM23-VC/images/QoEcdf_{trace}_{hw}.eps',labels_tmp,linestyles=linestyles,
			colors=colors_tmp,bbox_to_anchor=(.14,1.02),lfsize=16,ncol=1)
		meanQoE = QoE_matrix.mean(axis=1)
		stdQoE = QoE_matrix.std(axis=1)
		meanQoE_all += [meanQoE]
		stdQoE_all += [stdQoE]
	meanQoE_all = np.stack(meanQoE_all).reshape(3,9)
	print(meanQoE_all)
	stdQoE_all = np.stack(stdQoE_all).reshape(3,9)
	groupedbar(meanQoE_all,stdQoE_all,'Normalized QoE', 
		f'/home/bo/Dropbox/Research/SIGCOMM23-VC/images/QoEmean_{trace}.eps',methods=labels_tmp,colors=colors_tmp,
		envs=['1080','2080','3090'],ncol=1,sep=1,width=0.1,labelsize=18,lfsize=16,bbox_to_anchor=(1.22,1.05),xlabel='Hardware',ratio=.7)

y = [[0.0310,0.0382,0.0581,],
[0.0195,0.028,0.0526,],
[0.010,0.01,0.012,],]

y = 1/np.array(y)
labels_tmp = ['Ours','DVC','RLVC','x264f','x264m','x264s','x265f','x265m','x265s']
additional_y = [0.004889435564435564, 0.005005499857285572, 0.005083814399885828, 
0.0074054160125588695, 0.0058336038961038965, 0.006322325888397318]
additional_y = 1/np.array(additional_y)
colors_tmp = ['#e3342f','#f6993f','#ffed4a','#38c172','#4dc0b5','#3490dc','#6574cd','#9561e2','#f66d9b']

groupedbar(y,None,'Frame Rate (fps)', 
	'/home/bo/Dropbox/Research/SIGCOMM23-VC/images/FPS_all.eps',methods=labels_tmp,colors=colors_tmp,
	envs=['1080','2080','3090'],ncol=1,sep=1,width=0.3,labelsize=18,lfsize=16,yticks=range(0,240,30),
	additional_y=additional_y,bbox_to_anchor=(.15,1.1),xlabel='Hardware')
